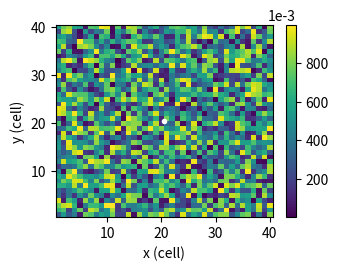

Reproduce this figure in Python.
# Plot the search map

import numpy as np
import matplotlib.pyplot as plt


def plot_model(model):
    MAP_SIZE = model["MAPSIZE"]
    x = np.arange(1, MAP_SIZE + 1)
    y = np.arange(1, MAP_SIZE + 1)
    X, Y = np.meshgrid(x, y)

    plt.clf()
    h = plt.pcolormesh(X, Y, model["Pmap"])

    # Start position
    plt.plot(
        model["xs"] + MAP_SIZE // 2 + 0.5,
        model["ys"] + MAP_SIZE // 2 + 0.5,
        "wo",
        markersize=3,
        markerfacecolor="w",
        linewidth=1,
    )

    plt.xlabel("x (cell)")
    plt.ylabel("y (cell)")

    # Set properties
    h.set_linewidth(0.1)
    cb = plt.colorbar(h)
    cb.formatter.set_powerlimits((-3, -3))
    cb.update_ticks()
    gcaP = plt.gca().get_position()
    cbP = cb.ax.get_position()
    cbP = (cbP.x0, cbP.y0, cbP.width / 2, cbP.height)  # Change the colorbar width
    cb.ax.set_position(cbP)
    plt.gca().set_position(gcaP)
    plt.gcf().set_size_inches(3.5, 2.5)  # Set the map size
    plt.show()


# Example usage
if __name__ == "__main__":
    model = {"MAPSIZE": 40, "Pmap": np.random.rand(40, 40), "xs": 0, "ys": 0}
    plot_model(model)
